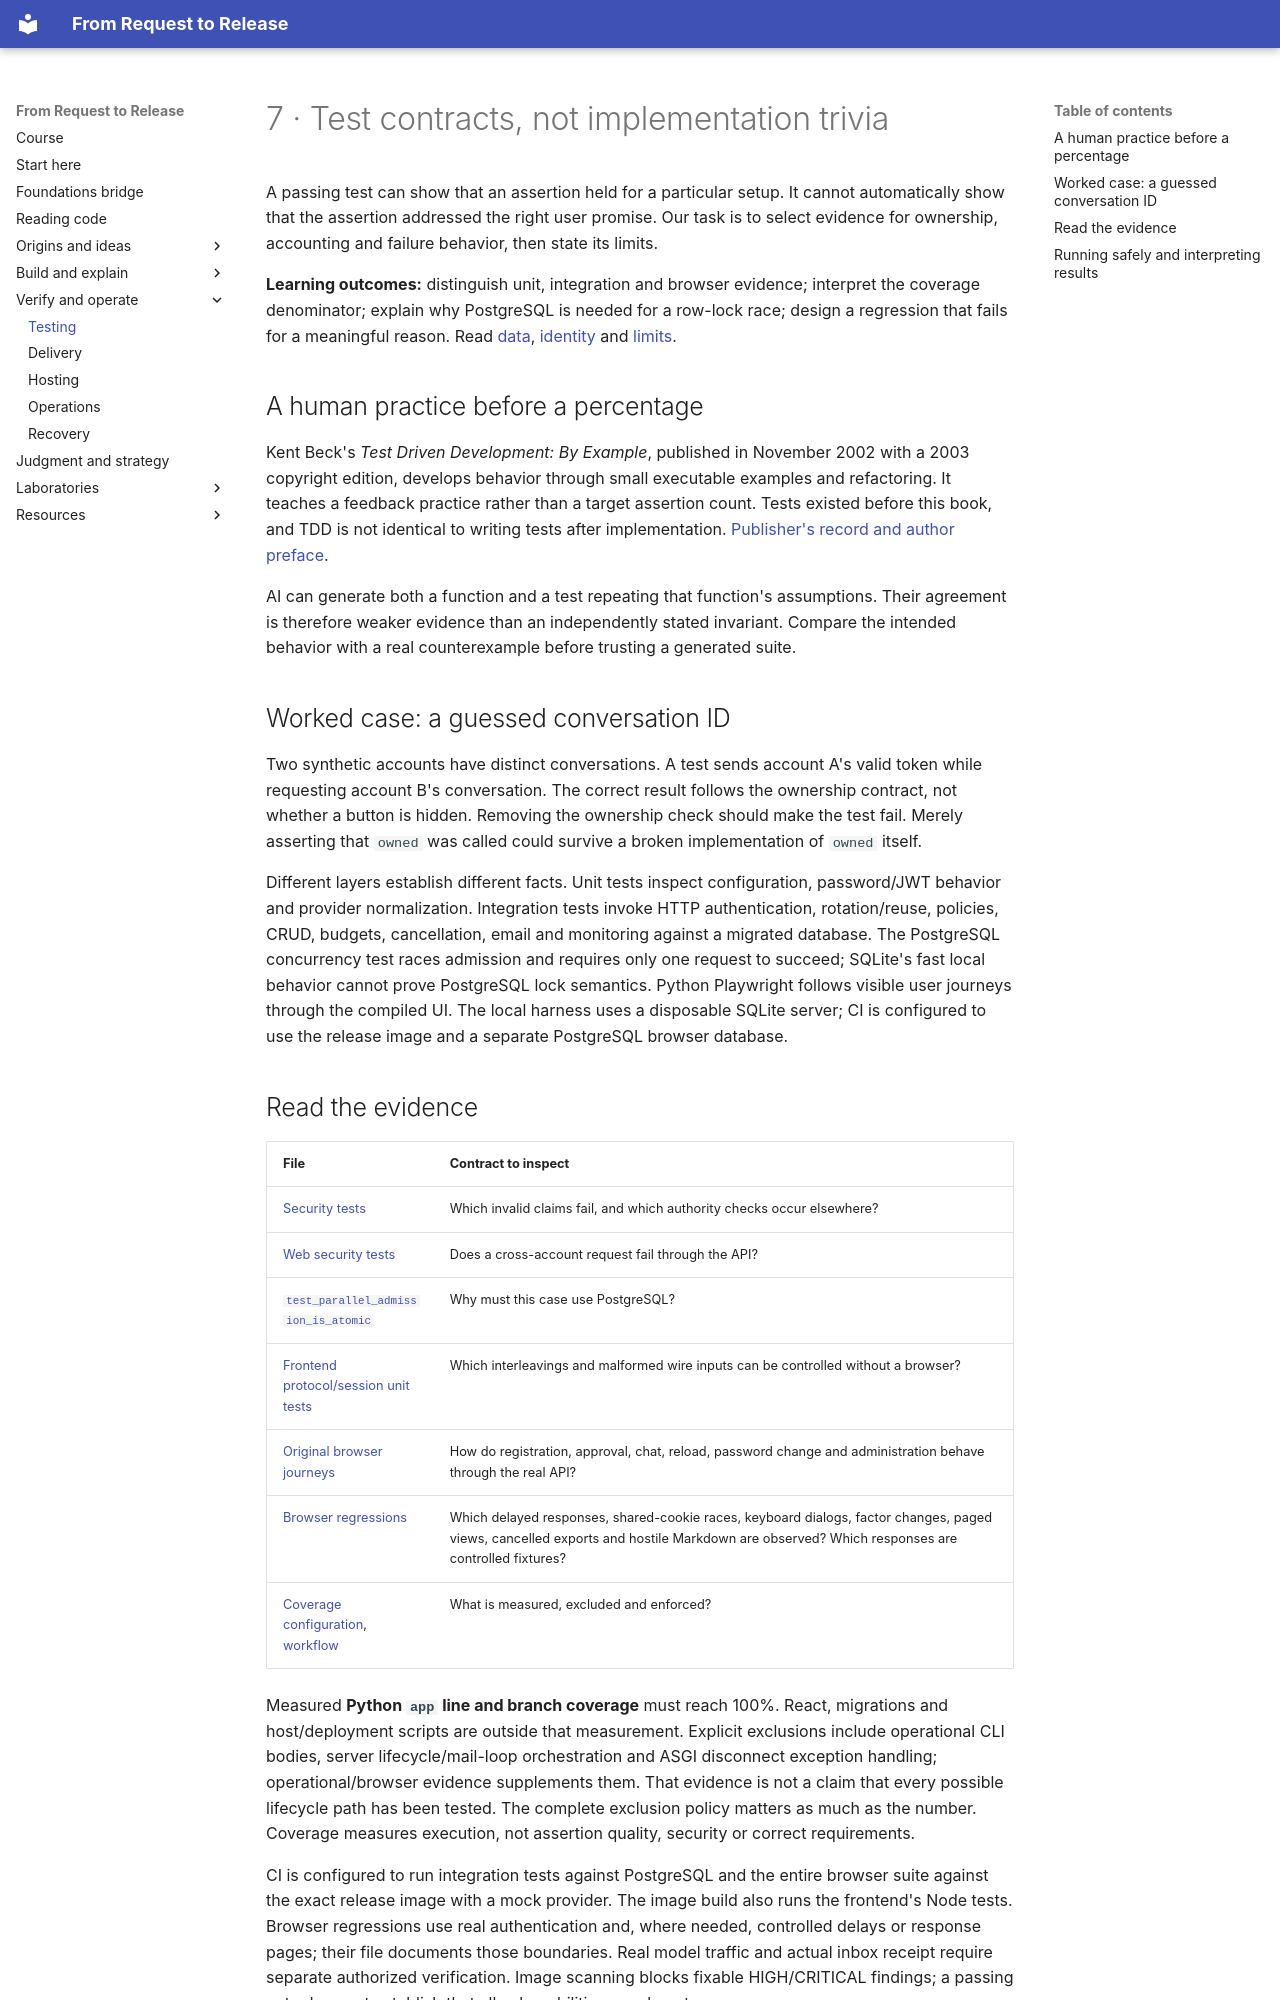

repository: kaw393939/is373-ai-chat · page: 07-testing/index.html · generator: mkdocs

# 7 · Test contracts, not implementation trivia

A passing test can show that an assertion held for a particular setup. It cannot automatically show that the assertion addressed the right user promise. Our task is to select evidence for ownership, accounting and failure behavior, then state its limits.

**Learning outcomes:** distinguish unit, integration and browser evidence; interpret the coverage denominator; explain why PostgreSQL is needed for a row-lock race; design a regression that fails for a meaningful reason. Read [data](03-data.md), [identity](04-auth.md) and [limits](06-operations.md).

## A human practice before a percentage

Kent Beck's *Test Driven Development: By Example*, published in November 2002 with a 2003 copyright edition, develops behavior through small executable examples and refactoring. It teaches a feedback practice rather than a target assertion count. Tests existed before this book, and TDD is not identical to writing tests after implementation. [Publisher's record and author preface](references.md#ref-beck).

AI can generate both a function and a test repeating that function's assumptions. Their agreement is therefore weaker evidence than an independently stated invariant. Compare the intended behavior with a real counterexample before trusting a generated suite.

## Worked case: a guessed conversation ID

Two synthetic accounts have distinct conversations. A test sends account A's valid token while requesting account B's conversation. The correct result follows the ownership contract, not whether a button is hidden. Removing the ownership check should make the test fail. Merely asserting that `owned` was called could survive a broken implementation of `owned` itself.

Different layers establish different facts. Unit tests inspect configuration, password/JWT behavior and provider normalization. Integration tests invoke HTTP authentication, rotation/reuse, policies, CRUD, budgets, cancellation, email and monitoring against a migrated database. The PostgreSQL concurrency test races admission and requires only one request to succeed; SQLite's fast local behavior cannot prove PostgreSQL lock semantics. Python Playwright follows visible user journeys through the compiled UI. The local harness uses a disposable SQLite server; CI is configured to use the release image and a separate PostgreSQL browser database.

## Read the evidence

| File | Contract to inspect |
|---|---|
| [Security tests](../tests/unit/test_security.py) | Which invalid claims fail, and which authority checks occur elsewhere? |
| [Web security tests](../tests/integration/test_web_security.py) | Does a cross-account request fail through the API? |
| [`test_parallel_admission_is_atomic`](../tests/integration/test_chat.py) | Why must this case use PostgreSQL? |
| [Frontend protocol/session unit tests](../frontend/test/api.test.mjs) | Which interleavings and malformed wire inputs can be controlled without a browser? |
| [Original browser journeys](../tests/e2e/test_workshop.py) | How do registration, approval, chat, reload, password change and administration behave through the real API? |
| [Browser regressions](../tests/e2e/test_regressions.py) | Which delayed responses, shared-cookie races, keyboard dialogs, factor changes, paged views, cancelled exports and hostile Markdown are observed? Which responses are controlled fixtures? |
| [Coverage configuration](../pyproject.toml), [workflow](../.github/workflows/delivery.yml) | What is measured, excluded and enforced? |

Measured **Python `app` line and branch coverage** must reach 100%. React, migrations and host/deployment scripts are outside that measurement. Explicit exclusions include operational CLI bodies, server lifecycle/mail-loop orchestration and ASGI disconnect exception handling; operational/browser evidence supplements them. That evidence is not a claim that every possible lifecycle path has been tested. The complete exclusion policy matters as much as the number. Coverage measures execution, not assertion quality, security or correct requirements.

CI is configured to run integration tests against PostgreSQL and the entire browser suite against the exact release image with a mock provider. The image build also runs the frontend's Node tests. Browser regressions use real authentication and, where needed, controlled delays or response pages; their file documents those boundaries. Real model traffic and actual inbox receipt require separate authorized verification. Image scanning blocks fixable HIGH/CRITICAL findings; a passing gate does not establish that all vulnerabilities are absent.
